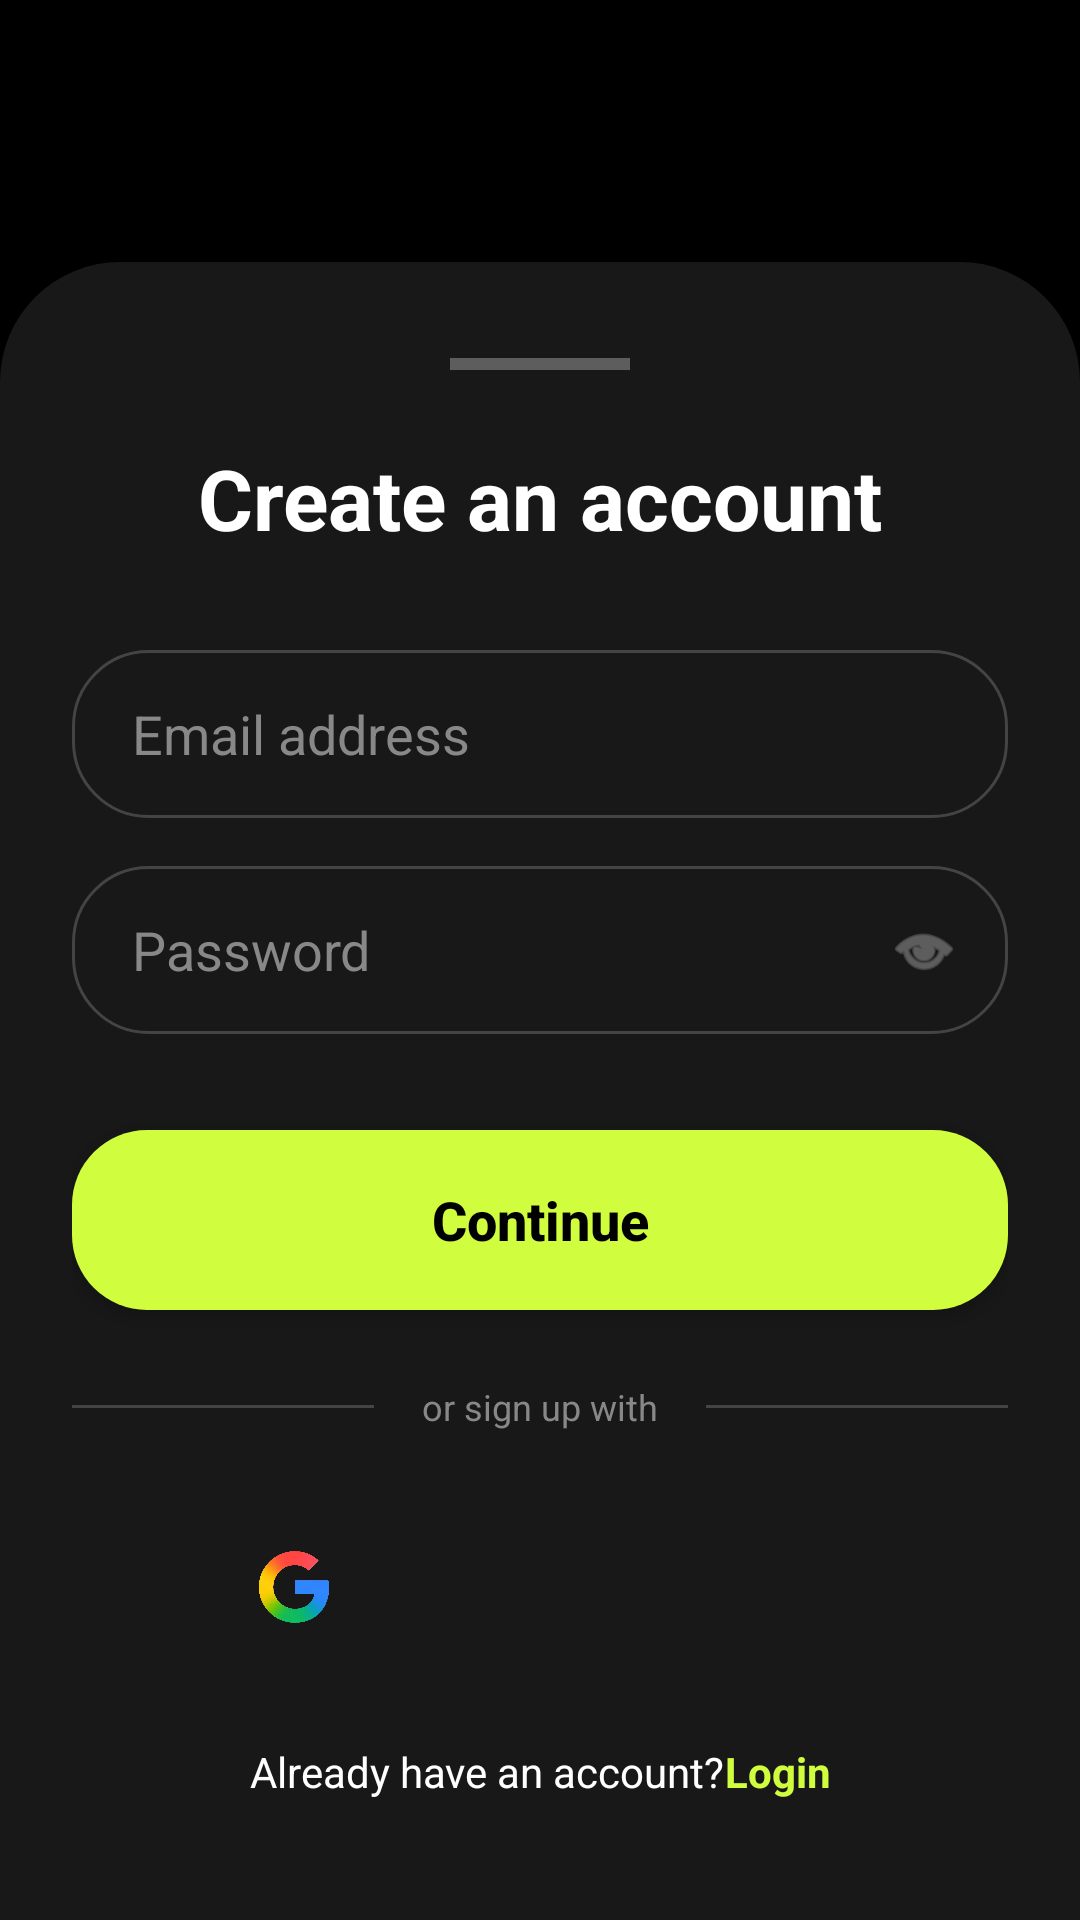

Layout XML and referenced resources for this Android screen:
<!-- AndroidManifest.xml: application theme Theme.Navara -->
<!-- res/layout/activity_signup.xml -->
<?xml version="1.0" encoding="utf-8"?>
<androidx.constraintlayout.widget.ConstraintLayout xmlns:android="http://schemas.android.com/apk/res/android"
    xmlns:app="http://schemas.android.com/apk/res-auto"
    xmlns:tools="http://schemas.android.com/tools"
    android:id="@+id/main"
    android:layout_width="match_parent"
    android:layout_height="match_parent"
    android:background="@color/black"
    tools:context=".SignUpActivity">

    
    <ImageView
        android:id="@+id/backgroundImage"
        android:layout_width="match_parent"
        android:layout_height="match_parent"
        android:scaleType="centerCrop"
        android:contentDescription="@string/background_ai_image"
        app:layout_constraintBottom_toBottomOf="parent"
        app:layout_constraintTop_toTopOf="parent" />

    
    <ImageView
        android:id="@+id/ivWeatherOverlay"
        android:layout_width="0dp"
        android:layout_height="0dp"
        android:scaleType="centerCrop"
        android:alpha="0"
        app:layout_constraintBottom_toBottomOf="parent"
        app:layout_constraintEnd_toEndOf="parent"
        app:layout_constraintStart_toStartOf="parent"
        app:layout_constraintTop_toTopOf="parent" />

    
    <androidx.constraintlayout.widget.ConstraintLayout
        android:id="@+id/signupPanel"
        android:layout_width="match_parent"
        android:layout_height="wrap_content"
        android:background="@drawable/login_panel_background"
        android:padding="24dp"
        app:layout_constraintBottom_toBottomOf="parent">

        <View
            android:id="@+id/dragHandle"
            android:layout_width="60dp"
            android:layout_height="4dp"
            android:layout_marginTop="8dp"
            android:background="@color/white"
            android:alpha="0.3"
            app:layout_constraintEnd_toEndOf="parent"
            app:layout_constraintStart_toStartOf="parent"
            app:layout_constraintTop_toTopOf="parent" />

        <TextView
            android:id="@+id/tvCreateAccount"
            android:layout_width="wrap_content"
            android:layout_height="wrap_content"
            android:layout_marginTop="24dp"
            android:text="@string/create_an_account"
            android:textColor="@color/white"
            android:textSize="28sp"
            android:textStyle="bold"
            app:layout_constraintEnd_toEndOf="parent"
            app:layout_constraintStart_toStartOf="parent"
            app:layout_constraintTop_toBottomOf="@id/dragHandle" />

        
        <EditText
            android:id="@+id/etEmail"
            android:layout_width="match_parent"
            android:layout_height="56dp"
            android:layout_marginTop="32dp"
            android:background="@drawable/input_background"
            android:hint="@string/email_address"
            android:inputType="textEmailAddress"
            android:autofillHints="emailAddress"
            android:paddingStart="20dp"
            android:paddingEnd="20dp"
            android:textColor="@color/white"
            android:textColorHint="@color/text_hint"
            app:layout_constraintTop_toBottomOf="@id/tvCreateAccount" />

        
        <FrameLayout
            android:id="@+id/passwordContainer"
            android:layout_width="match_parent"
            android:layout_height="56dp"
            android:layout_marginTop="16dp"
            app:layout_constraintTop_toBottomOf="@id/etEmail">

            <EditText
                android:id="@+id/etPassword"
                android:layout_width="match_parent"
                android:layout_height="match_parent"
                android:background="@drawable/input_background"
                android:hint="@string/password"
                android:inputType="textPassword"
                android:autofillHints="password"
                android:paddingStart="20dp"
                android:paddingEnd="50dp"
                android:textColor="@color/white"
                android:textColorHint="@color/text_hint" />

            <ImageView
                android:layout_width="24dp"
                android:layout_height="24dp"
                android:layout_gravity="end|center_vertical"
                android:layout_marginEnd="16dp"
                android:src="@android:drawable/ic_menu_view"
                android:alpha="0.5"
                android:contentDescription="@string/toggle_password_visibility"
                app:tint="@color/white" />
        </FrameLayout>

        
        <Button
            android:id="@+id/btnContinue"
            android:layout_width="match_parent"
            android:layout_height="60dp"
            android:layout_marginTop="32dp"
            android:background="@drawable/button_background"
            android:text="@string/continue_text"
            android:textAllCaps="false"
            android:textColor="@color/black"
            android:textSize="18sp"
            android:textStyle="bold"
            app:backgroundTint="@null"
            app:layout_constraintTop_toBottomOf="@id/passwordContainer" />

        
        <LinearLayout
            android:id="@+id/dividerLayout"
            android:layout_width="match_parent"
            android:layout_height="wrap_content"
            android:layout_marginTop="24dp"
            android:gravity="center"
            android:orientation="horizontal"
            app:layout_constraintTop_toBottomOf="@id/btnContinue">

            <View
                android:layout_width="0dp"
                android:layout_height="1dp"
                android:layout_weight="1"
                android:background="@color/input_stroke" />

            <TextView
                android:layout_width="wrap_content"
                android:layout_height="wrap_content"
                android:layout_marginHorizontal="16dp"
                android:text="@string/or_sign_up_with"
                android:textColor="@color/text_hint"
                android:textSize="12sp" />

            <View
                android:layout_width="0dp"
                android:layout_height="1dp"
                android:layout_weight="1"
                android:background="@color/input_stroke" />
        </LinearLayout>

        
        <LinearLayout
            android:id="@+id/socialButtonsLayout"
            android:layout_width="match_parent"
            android:layout_height="wrap_content"
            android:layout_marginTop="24dp"
            android:orientation="horizontal"
            app:layout_constraintTop_toBottomOf="@id/dividerLayout">

            <FrameLayout
                android:layout_width="0dp"
                android:layout_height="56dp"
                android:layout_weight="1"
                android:layout_marginEnd="8dp"
                android:background="@drawable/social_button_background">
                <ImageView
                    android:layout_width="24dp"
                    android:layout_height="24dp"
                    android:layout_gravity="center"
                    android:src="@drawable/google_icon"
                    android:contentDescription="@string/google_icon" />
            </FrameLayout>

            <FrameLayout
                android:layout_width="0dp"
                android:layout_height="56dp"
                android:layout_weight="1"
                android:layout_marginStart="8dp"
                android:background="@drawable/social_button_background">
                <ImageView
                    android:layout_width="24dp"
                    android:layout_height="24dp"
                    android:layout_gravity="center"
                    android:src="@drawable/apple_icon"
                    android:contentDescription="@string/apple_icon"
                    app:tint="@color/white" />
            </FrameLayout>
        </LinearLayout>

        
        <LinearLayout
            android:id="@+id/loginLinkContainer"
            android:layout_width="wrap_content"
            android:layout_height="wrap_content"
            android:layout_marginTop="24dp"
            android:layout_marginBottom="16dp"
            android:orientation="horizontal"
            app:layout_constraintBottom_toBottomOf="parent"
            app:layout_constraintEnd_toEndOf="parent"
            app:layout_constraintStart_toStartOf="parent"
            app:layout_constraintTop_toBottomOf="@id/socialButtonsLayout">

            <TextView
                android:layout_width="wrap_content"
                android:layout_height="wrap_content"
                android:text="@string/already_have_an_account"
                android:textColor="@color/white" />

            <TextView
                android:id="@+id/tvLoginLink"
                android:layout_width="wrap_content"
                android:layout_height="wrap_content"
                android:text="@string/login_link"
                android:textColor="@color/lime_green"
                android:textStyle="bold" />
        </LinearLayout>

    </androidx.constraintlayout.widget.ConstraintLayout>

</androidx.constraintlayout.widget.ConstraintLayout>
<!-- resources referenced by this layout -->
<resources>
  <color name="black">#FF000000</color>
  <color name="input_stroke">#444444</color>
  <color name="lime_green">#D0FD3E</color>
  <color name="text_hint">#888888</color>
  <color name="white">#FFFFFFFF</color>
  <!-- drawable button_background (drawable) -->
  <?xml version="1.0" encoding="utf-8"?>
  <shape xmlns:android="http://schemas.android.com/apk/res/android">
      <solid android:color="@color/lime_green" />
      <corners android:radius="25dp" />
  </shape>
  <!-- drawable google_icon: png bitmap (drawable, 319075 bytes) -->
  <!-- drawable input_background (drawable) -->
  <?xml version="1.0" encoding="utf-8"?>
  <shape xmlns:android="http://schemas.android.com/apk/res/android">
      <stroke android:width="1dp" android:color="@color/input_stroke" />
      <corners android:radius="25dp" />
  </shape>
  <!-- drawable login_panel_background (drawable) -->
  <?xml version="1.0" encoding="utf-8"?>
  <shape xmlns:android="http://schemas.android.com/apk/res/android">
      <solid android:color="@color/dark_grey_overlay" />
      <corners
          android:topLeftRadius="40dp"
          android:topRightRadius="40dp" />
  </shape>
  <string name="already_have_an_account">Already have an account? </string>
  <string name="apple_icon">Apple Icon</string>
  <string name="background_ai_image">Background AI Image</string>
  <string name="continue_text">Continue</string>
  <string name="create_an_account">Create an account</string>
  <string name="email_address">Email address</string>
  <string name="google_icon">Google Icon</string>
  <string name="login_link">Login</string>
  <string name="or_sign_up_with">or sign up with</string>
  <string name="password">Password</string>
  <string name="toggle_password_visibility">Toggle password visibility</string>
  <style name="Theme.Navara" parent="Base.Theme.Navara" />
  <color name="dark_grey_overlay">#CC1E1E1E</color>
  <style name="Base.Theme.Navara" parent="Theme.Material3.DayNight.NoActionBar">
          
          
      </style>
</resources>
